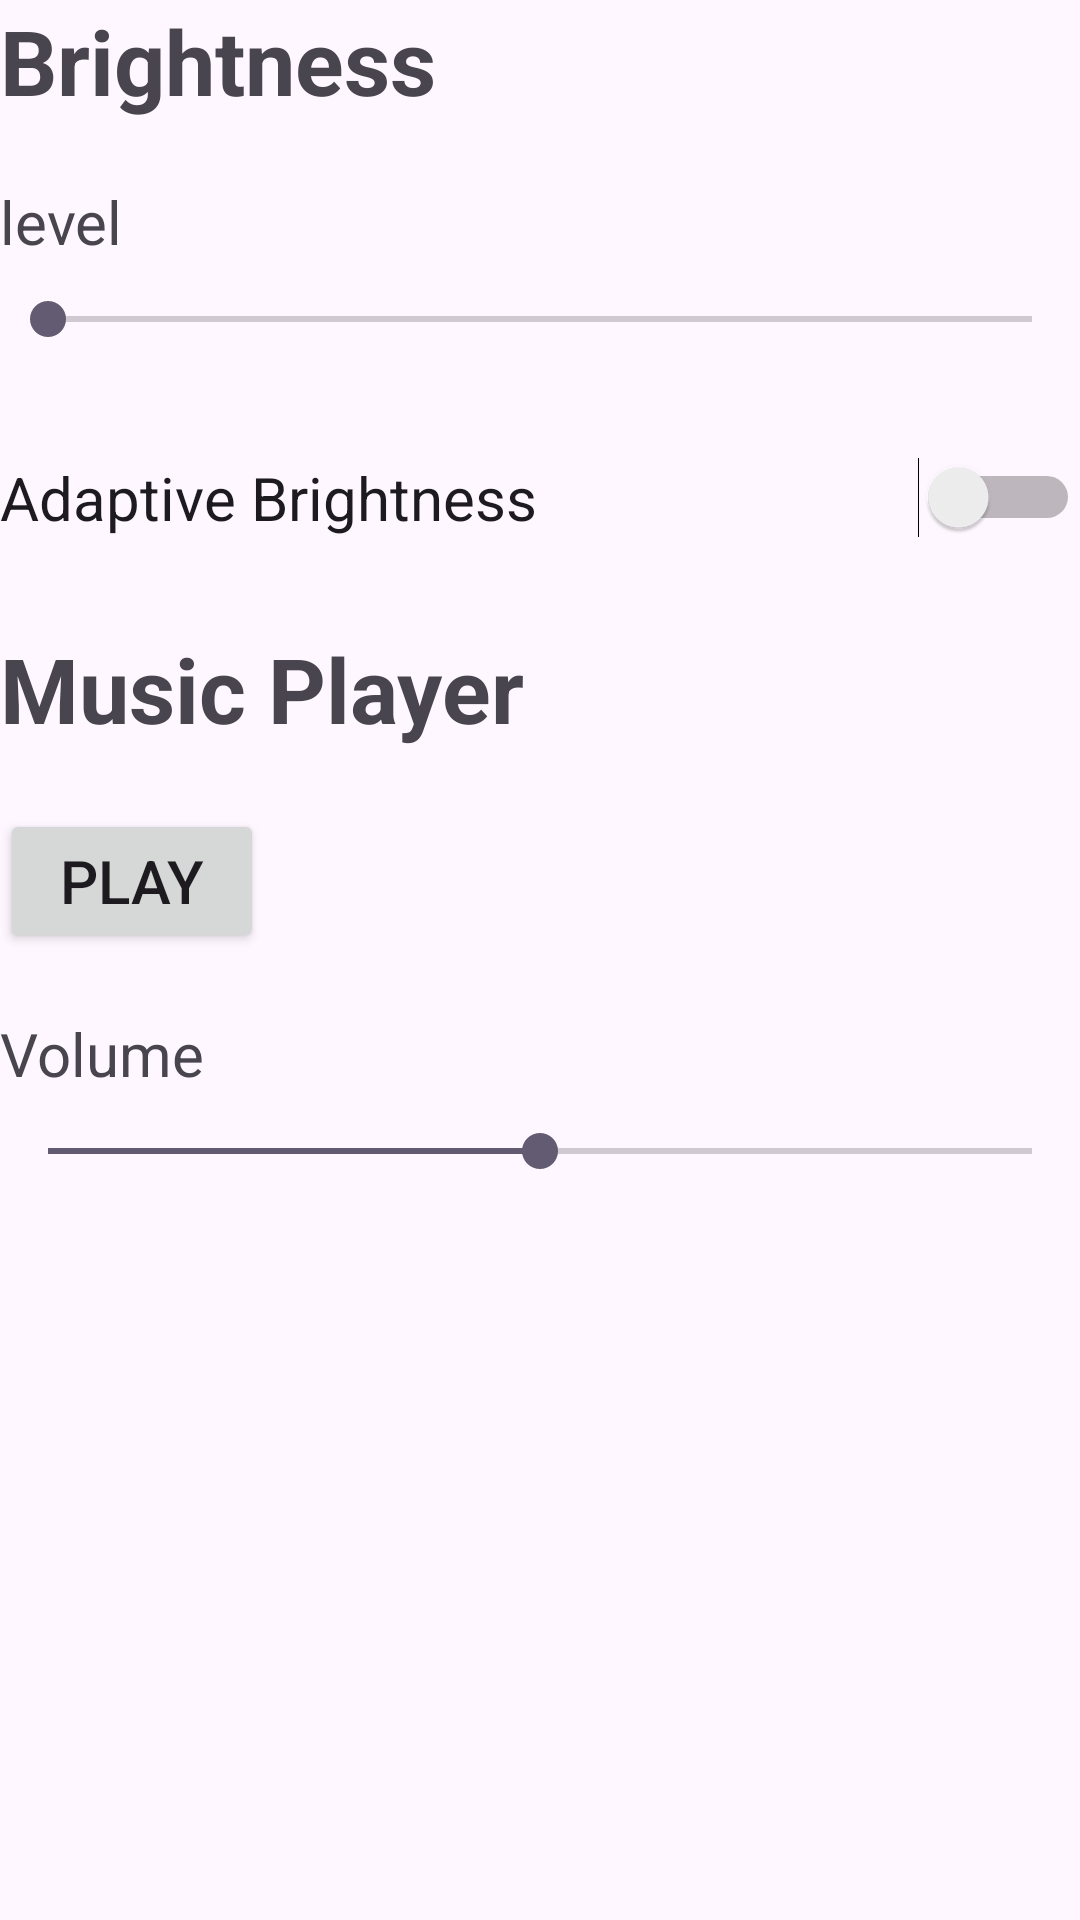

Layout XML and referenced resources for this Android screen:
<!-- AndroidManifest.xml: application theme Theme.Mizan04 -->
<!-- res/layout/activity_seekbar_switch.xml -->
<?xml version="1.0" encoding="utf-8"?>
<LinearLayout xmlns:android="http://schemas.android.com/apk/res/android"
    xmlns:app="http://schemas.android.com/apk/res-auto"
    xmlns:tools="http://schemas.android.com/tools"
    android:id="@+id/main"
    android:layout_width="match_parent"
    android:layout_height="match_parent"
    android:orientation="vertical"
    android:layout_margin="30dp"
    tools:context=".Seekbar_Switch">

    <TextView
        android:layout_width="match_parent"
        android:layout_height="wrap_content"
        android:text="Brightness"
        android:textSize="30sp"
        android:textStyle="bold"
        android:layout_marginBottom="20dp"
        />

    <TextView
        android:layout_width="wrap_content"
        android:layout_height="wrap_content"
        android:textSize="20sp"
        android:text="level"
        android:layout_marginBottom="10dp"
        />

    <SeekBar
        android:layout_width="match_parent"
        android:layout_height="wrap_content"
        android:max="100"
        />

    <TextView
        android:layout_width="match_parent"
        android:layout_height="wrap_content"
        android:textSize="20sp"
        android:textStyle="bold"
        android:layout_marginVertical="5dp"
        />

    <LinearLayout
        android:layout_width="match_parent"
        android:layout_height="wrap_content"
        android:orientation="horizontal">

        <Switch
            android:layout_width="match_parent"
            android:layout_height="match_parent"
            android:text="Adaptive Brightness"
            android:textSize="20sp"
            />

    </LinearLayout>

    
    <TextView
        android:layout_width="match_parent"
        android:layout_height="wrap_content"
        android:text="Music Player"
        android:textSize="30sp"
        android:textStyle="bold"
        android:layout_marginTop="30dp"
        android:layout_marginBottom="20dp" />

    <Button
        android:id="@+id/playButton"
        android:layout_width="wrap_content"
        android:layout_height="wrap_content"
        android:text="Play"
        android:textSize="20sp"
        android:layout_marginBottom="20dp" />

    <TextView
        android:layout_width="wrap_content"
        android:layout_height="wrap_content"
        android:text="Volume"
        android:textSize="20sp"
        android:layout_marginBottom="10dp" />

    <SeekBar
        android:id="@+id/volumeSeekBar"
        android:layout_width="match_parent"
        android:layout_height="wrap_content"
        android:max="100"
        android:progress="50" />


</LinearLayout>
<!-- resources referenced by this layout -->
<resources>
  <style name="Theme.Mizan04" parent="Base.Theme.Mizan04" />
  <style name="Base.Theme.Mizan04" parent="Theme.Material3.DayNight.NoActionBar">
          
          
      </style>
</resources>
